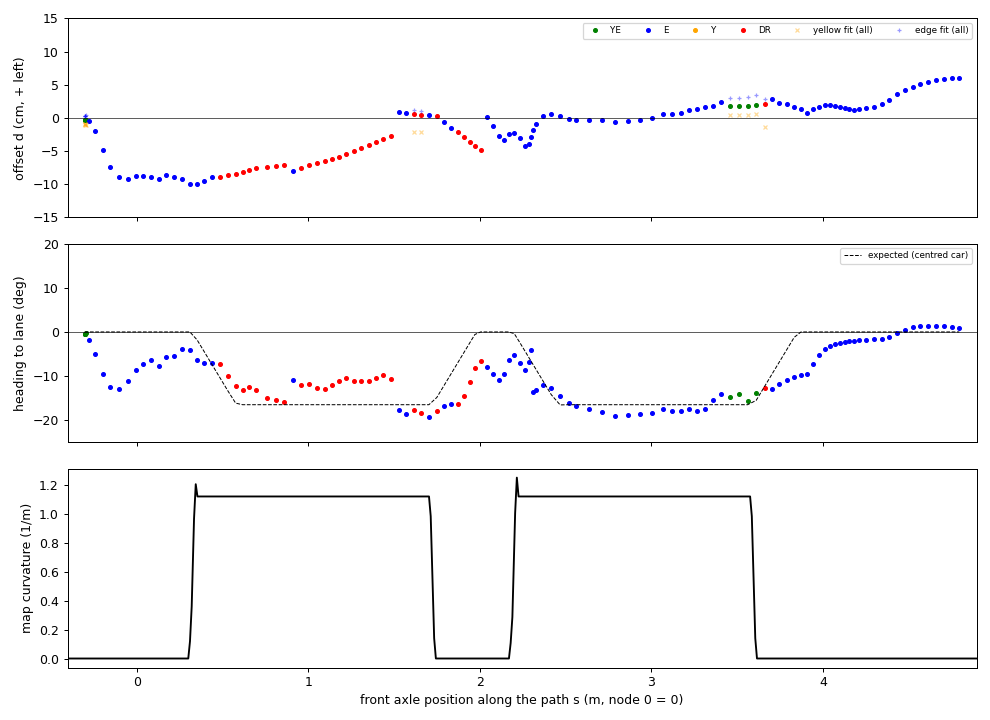

Data behind this chart, as committed beside it:
t, dist, s, s_err, src, d, h, h_exp, dY, dE
1795040809, 0.000, -0.304, 0.000, YE, -0.34, -0.40, 0.00, -1.02, 0.33
1795040809, 0.000, -0.304, 0.000, YE, -0.33, -0.41, 0.00, -0.89, 0.23
1795040810, 0.000, -0.304, 0.000, YE, -0.31, -0.46, 0.00, -0.93, 0.30
1795040810, 0.000, -0.304, 0.000, YE, -0.33, -0.41, 0.00, -0.92, 0.27
1795040810, 0.005, -0.299, 0.000, YE, -0.30, -0.27, 0.00, -1.02, 0.42
1795040810, 0.022, -0.282, 0.000, E, -0.50, -1.81, 0.00, nan, -0.50
1795040811, 0.058, -0.246, 0.000, E, -2.01, -4.94, 0.00, nan, -2.01
1795040811, 0.106, -0.198, 0.000, E, -4.88, -9.62, 0.00, nan, -4.88
1795040811, 0.149, -0.155, 0.000, E, -7.34, -12.44, 0.00, nan, -7.34
1795040811, 0.201, -0.103, 0.000, E, -8.86, -12.85, 0.00, nan, -8.86
1795040811, 0.251, -0.053, 0.000, E, -9.16, -11.08, 0.00, nan, -9.16
1795040812, 0.297, -0.007, 0.000, E, -8.76, -8.70, 0.00, nan, -8.76
1795040812, 0.340, 0.036, 0.000, E, -8.77, -7.20, 0.00, nan, -8.77
1795040812, 0.387, 0.083, 0.000, E, -8.85, -6.35, 0.00, nan, -8.85
1795040812, 0.431, 0.127, 0.000, E, -9.14, -7.59, 0.00, nan, -9.14
1795040813, 0.475, 0.171, 0.000, E, -8.57, -5.65, 0.00, nan, -8.57
1795040813, 0.520, 0.216, 0.000, E, -8.98, -5.53, 0.00, nan, -8.98
1795040813, 0.565, 0.261, 0.000, E, -9.20, -3.77, 0.00, nan, -9.20
1795040813, 0.613, 0.309, 0.000, E, -9.92, -4.16, 0.00, nan, -9.92
1795040813, 0.656, 0.352, 0.000, E, -10.03, -6.45, -1.82, nan, -10.03
1795040814, 0.697, 0.393, 0.000, E, -9.51, -7.13, -4.46, nan, -9.51
1795040814, 0.742, 0.438, 0.000, E, -8.93, -7.04, -7.34, nan, -8.93
1795040814, 0.786, 0.482, 0.000, DR, -8.90, -7.19, -10.20, nan, nan
1795040814, 0.835, 0.531, 0.000, DR, -8.65, -10.00, -13.31, nan, nan
1795040815, 0.880, 0.576, 0.000, DR, -8.39, -12.33, -16.10, nan, nan
1795040815, 0.921, 0.617, 0.000, DR, -8.12, -13.17, -16.46, nan, nan
1795040815, 0.961, 0.657, 0.000, DR, -7.89, -12.43, -16.46, nan, nan
1795040815, 1.000, 0.696, 0.000, DR, -7.61, -13.08, -16.46, nan, nan
1795040816, 1.046, 0.758, 0.016, DR, -7.34, -15.01, -16.46, nan, nan
1795040816, 1.091, 0.813, 0.026, DR, -7.23, -15.50, -16.46, nan, nan
1795040816, 1.133, 0.860, 0.032, DR, -7.16, -15.74, -16.46, nan, nan
1795040816, 1.179, 0.910, 0.035, E, -7.96, -10.92, -16.46, nan, -7.96
1795040816, 1.226, 0.959, 0.037, DR, -7.51, -12.05, -16.46, nan, nan
1795040817, 1.270, 1.004, 0.038, DR, -7.17, -11.69, -16.46, nan, nan
1795040817, 1.320, 1.053, 0.037, DR, -6.75, -12.68, -16.46, nan, nan
1795040817, 1.364, 1.095, 0.035, DR, -6.46, -12.93, -16.46, nan, nan
1795040817, 1.408, 1.137, 0.033, DR, -6.19, -12.04, -16.46, nan, nan
1795040818, 1.453, 1.179, 0.030, DR, -5.85, -11.17, -16.46, nan, nan
1795040818, 1.496, 1.220, 0.028, DR, -5.45, -10.31, -16.46, nan, nan
1795040818, 1.543, 1.264, 0.026, DR, -4.95, -11.07, -16.46, nan, nan
1795040818, 1.589, 1.309, 0.023, DR, -4.51, -11.17, -16.46, nan, nan
1795040818, 1.636, 1.353, 0.021, DR, -4.08, -11.11, -16.46, nan, nan
1795040819, 1.679, 1.395, 0.020, DR, -3.68, -10.36, -16.46, nan, nan
1795040819, 1.721, 1.435, 0.019, DR, -3.24, -9.74, -16.46, nan, nan
1795040819, 1.769, 1.483, 0.018, DR, -2.68, -10.74, -16.46, nan, nan
1795040819, 1.814, 1.528, 0.017, E, 0.88, -17.62, -16.46, nan, 0.88
1795040820, 1.858, 1.571, 0.017, E, 0.70, -18.55, -16.46, nan, 0.70
1795040820, 1.901, 1.614, 0.017, DR, 0.54, -17.63, -16.46, -2.19, 1.26
1795040820, 1.946, 1.659, 0.017, DR, 0.45, -18.31, -16.46, -2.13, 1.10
1795040820, 1.991, 1.703, 0.017, E, 0.48, -19.17, -16.46, nan, 0.48
1795040820, 2.038, 1.749, 0.015, DR, 0.26, -17.96, -14.82, nan, nan
1795040821, 2.083, 1.791, 0.013, E, -0.64, -16.73, -12.10, nan, -0.64
1795040821, 2.128, 1.833, 0.009, E, -1.58, -16.24, -9.44, nan, -1.58
1795040821, 2.174, 1.873, 0.003, DR, -2.12, -16.28, -6.86, nan, nan
1795040821, 2.219, 1.909, -0.006, DR, -2.87, -14.53, -4.51, nan, nan
1795040822, 2.260, 1.940, -0.016, DR, -3.58, -11.27, -2.55, nan, nan
1795040822, 2.303, 1.971, -0.028, DR, -4.22, -8.08, -0.58, nan, nan
1795040822, 2.348, 2.005, -0.039, DR, -4.81, -6.62, 0.00, nan, nan
1795040822, 2.396, 2.042, -0.050, E, 0.20, -7.96, 0.00, nan, 0.20
1795040822, 2.443, 2.077, -0.061, E, -1.18, -9.52, 0.00, nan, -1.18
... 63 more rows
